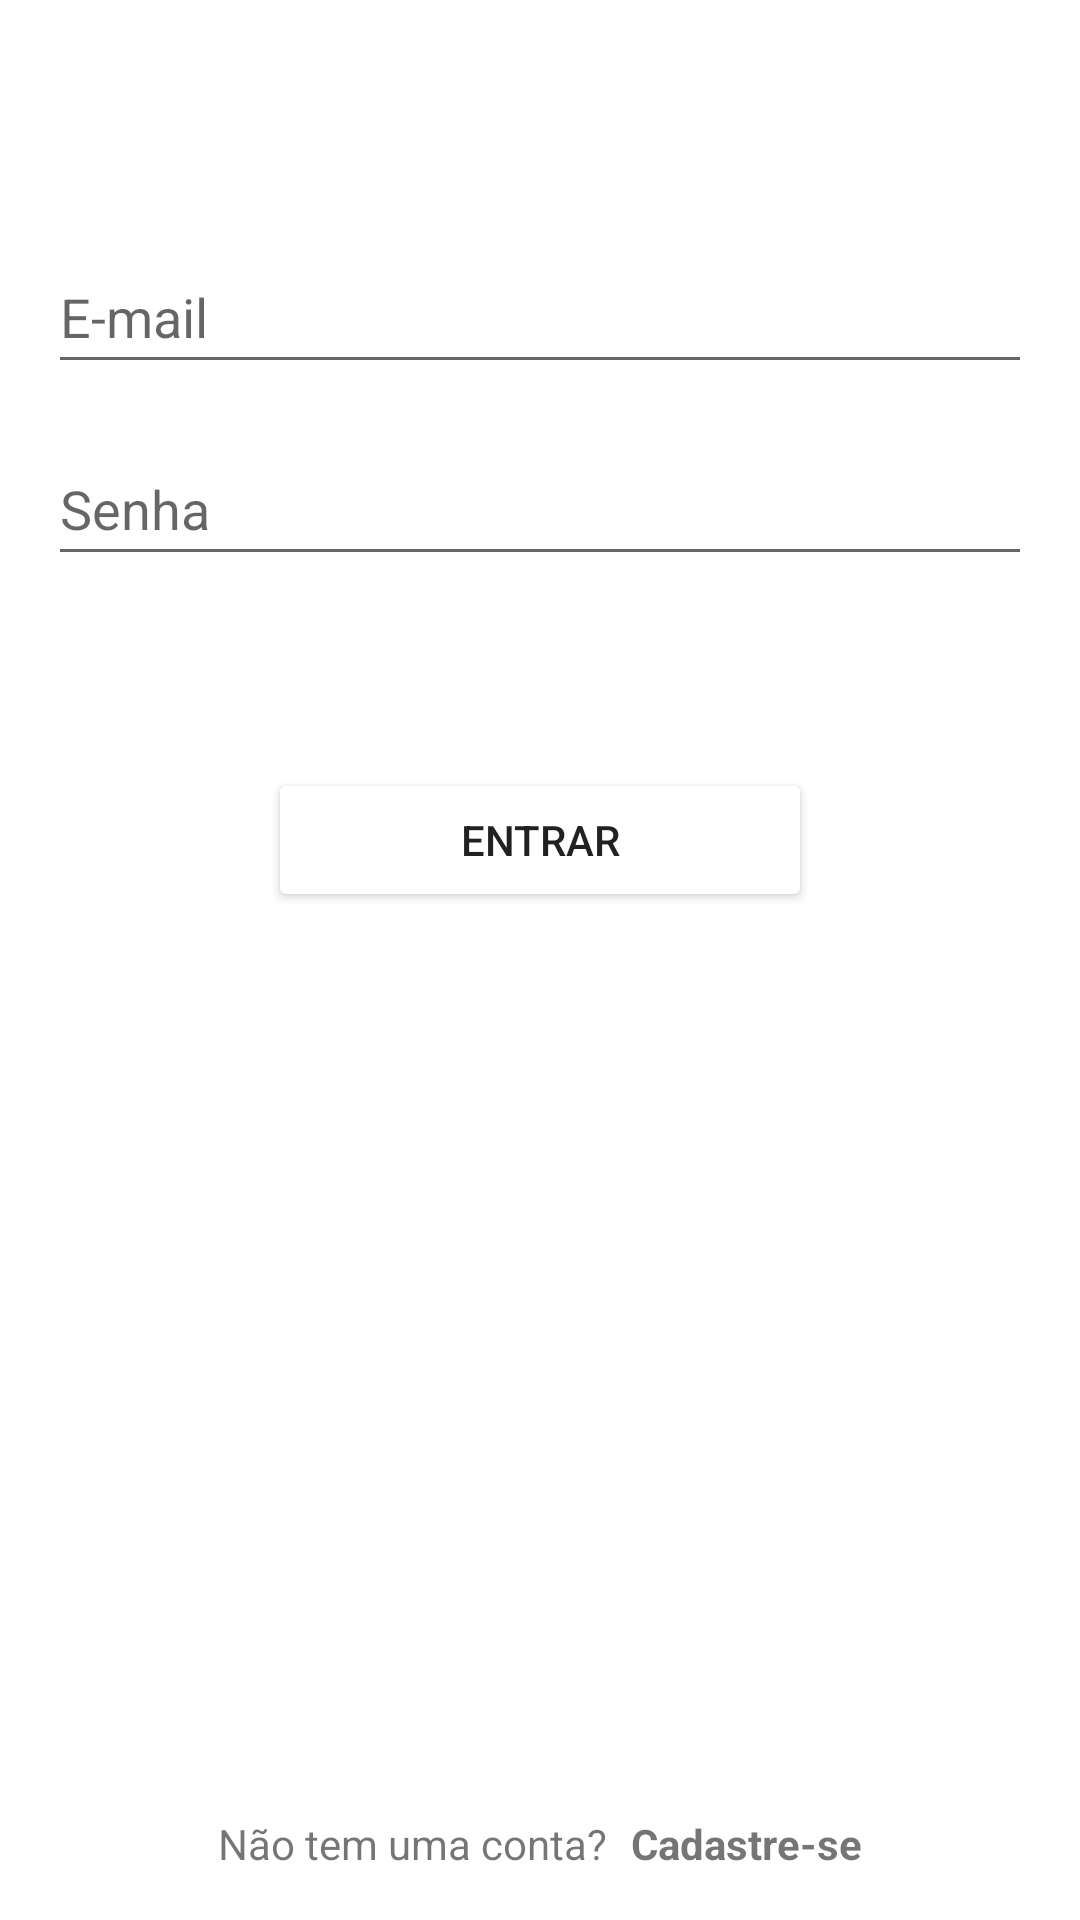

This screen was rendered from an Android layout file. Write that file and the resources it references.
<!-- AndroidManifest.xml: application theme Theme.Tasks -->
<!-- res/layout/activity_login.xml -->
<?xml version="1.0" encoding="utf-8"?>
<androidx.constraintlayout.widget.ConstraintLayout xmlns:android="http://schemas.android.com/apk/res/android"
    xmlns:app="http://schemas.android.com/apk/res-auto"
    xmlns:tools="http://schemas.android.com/tools"
    android:layout_width="match_parent"
    android:layout_height="match_parent"
    android:padding="16dp"
    tools:context=".view.LoginActivity">

    <EditText
        android:id="@+id/edit_email"
        android:layout_width="0dp"
        android:layout_height="wrap_content"
        android:layout_marginTop="64dp"
        android:autofillHints=""
        android:hint="@string/email"
        android:inputType="textEmailAddress"
        android:minHeight="48dp"
        app:layout_constraintEnd_toEndOf="parent"
        app:layout_constraintStart_toStartOf="parent"
        app:layout_constraintTop_toTopOf="parent" />

    <EditText
        android:id="@+id/edit_password"
        android:layout_width="0dp"
        android:layout_height="wrap_content"
        android:layout_marginTop="16dp"
        android:autofillHints=""
        android:hint="@string/senha"
        android:inputType="textPassword"
        android:minHeight="48dp"
        app:layout_constraintEnd_toEndOf="parent"
        app:layout_constraintStart_toStartOf="parent"
        app:layout_constraintTop_toBottomOf="@id/edit_email" />

    <Button
        android:id="@+id/button_login"
        style="@style/DefaultButton"
        android:layout_width="wrap_content"
        android:layout_height="wrap_content"
        android:layout_gravity="center_horizontal"
        android:layout_marginTop="64dp"
        android:text="@string/entrar"
        app:layout_constraintEnd_toEndOf="parent"
        app:layout_constraintStart_toStartOf="parent"
        app:layout_constraintTop_toBottomOf="@id/edit_password" />

    <TextView
        android:id="@+id/text_new_account"
        android:layout_width="wrap_content"
        android:layout_height="wrap_content"
        android:text="@string/nao_tem_uma_conta"
        app:layout_constraintBottom_toBottomOf="parent"
        app:layout_constraintEnd_toStartOf="@id/text_register"
        app:layout_constraintHorizontal_chainStyle="packed"
        app:layout_constraintStart_toStartOf="parent" />

    <TextView
        android:id="@+id/text_register"
        android:layout_width="wrap_content"
        android:layout_height="wrap_content"
        android:layout_marginStart="8dp"
        android:layout_toEndOf="@id/text_new_account"
        android:text="@string/cadastre_se"
        android:textStyle="bold"
        app:layout_constraintBottom_toBottomOf="parent"
        app:layout_constraintEnd_toEndOf="parent"
        app:layout_constraintStart_toEndOf="@id/text_new_account" />

</androidx.constraintlayout.widget.ConstraintLayout>
<!-- resources referenced by this layout -->
<resources>
  <string name="cadastre_se">Cadastre-se</string>
  <string name="email">E-mail</string>
  <string name="entrar">Entrar</string>
  <string name="nao_tem_uma_conta">Não tem uma conta?</string>
  <string name="senha">Senha</string>
  <style name="DefaultButton">
          <item name="android:backgroundTint">@color/pink</item>
          <item name="android:paddingStart">64dp</item>
          <item name="android:paddingEnd">64dp</item>
          <item name="android:paddingTop">8dp</item>
          <item name="android:paddingBottom">8dp</item>
      </style>
  <style name="Theme.Tasks" parent="Theme.MaterialComponents.DayNight.DarkActionBar">
          
          <item name="colorPrimary">@color/purple_500</item>
          <item name="colorPrimaryVariant">@color/purple_700</item>
          <item name="colorOnPrimary">@color/white</item>
          
          <item name="colorSecondary">@color/teal_200</item>
          <item name="colorSecondaryVariant">@color/teal_700</item>
          <item name="colorOnSecondary">@color/black</item>
          
          <item name="android:statusBarColor" tools:targetApi="l">?attr/colorPrimaryVariant</item>
          
      </style>
  <!-- not gathered from this repository: default colours our renderer supplied (Android Studio template values) -->
  <color name="purple_500">#FF6200EE</color>
  <color name="purple_700">#FF3700B3</color>
  <color name="teal_200">#FF03DAC5</color>
  <color name="teal_700">#FF018786</color>
  <color name="black">#FF000000</color>
  <color name="white">#FFFFFFFF</color>
</resources>
